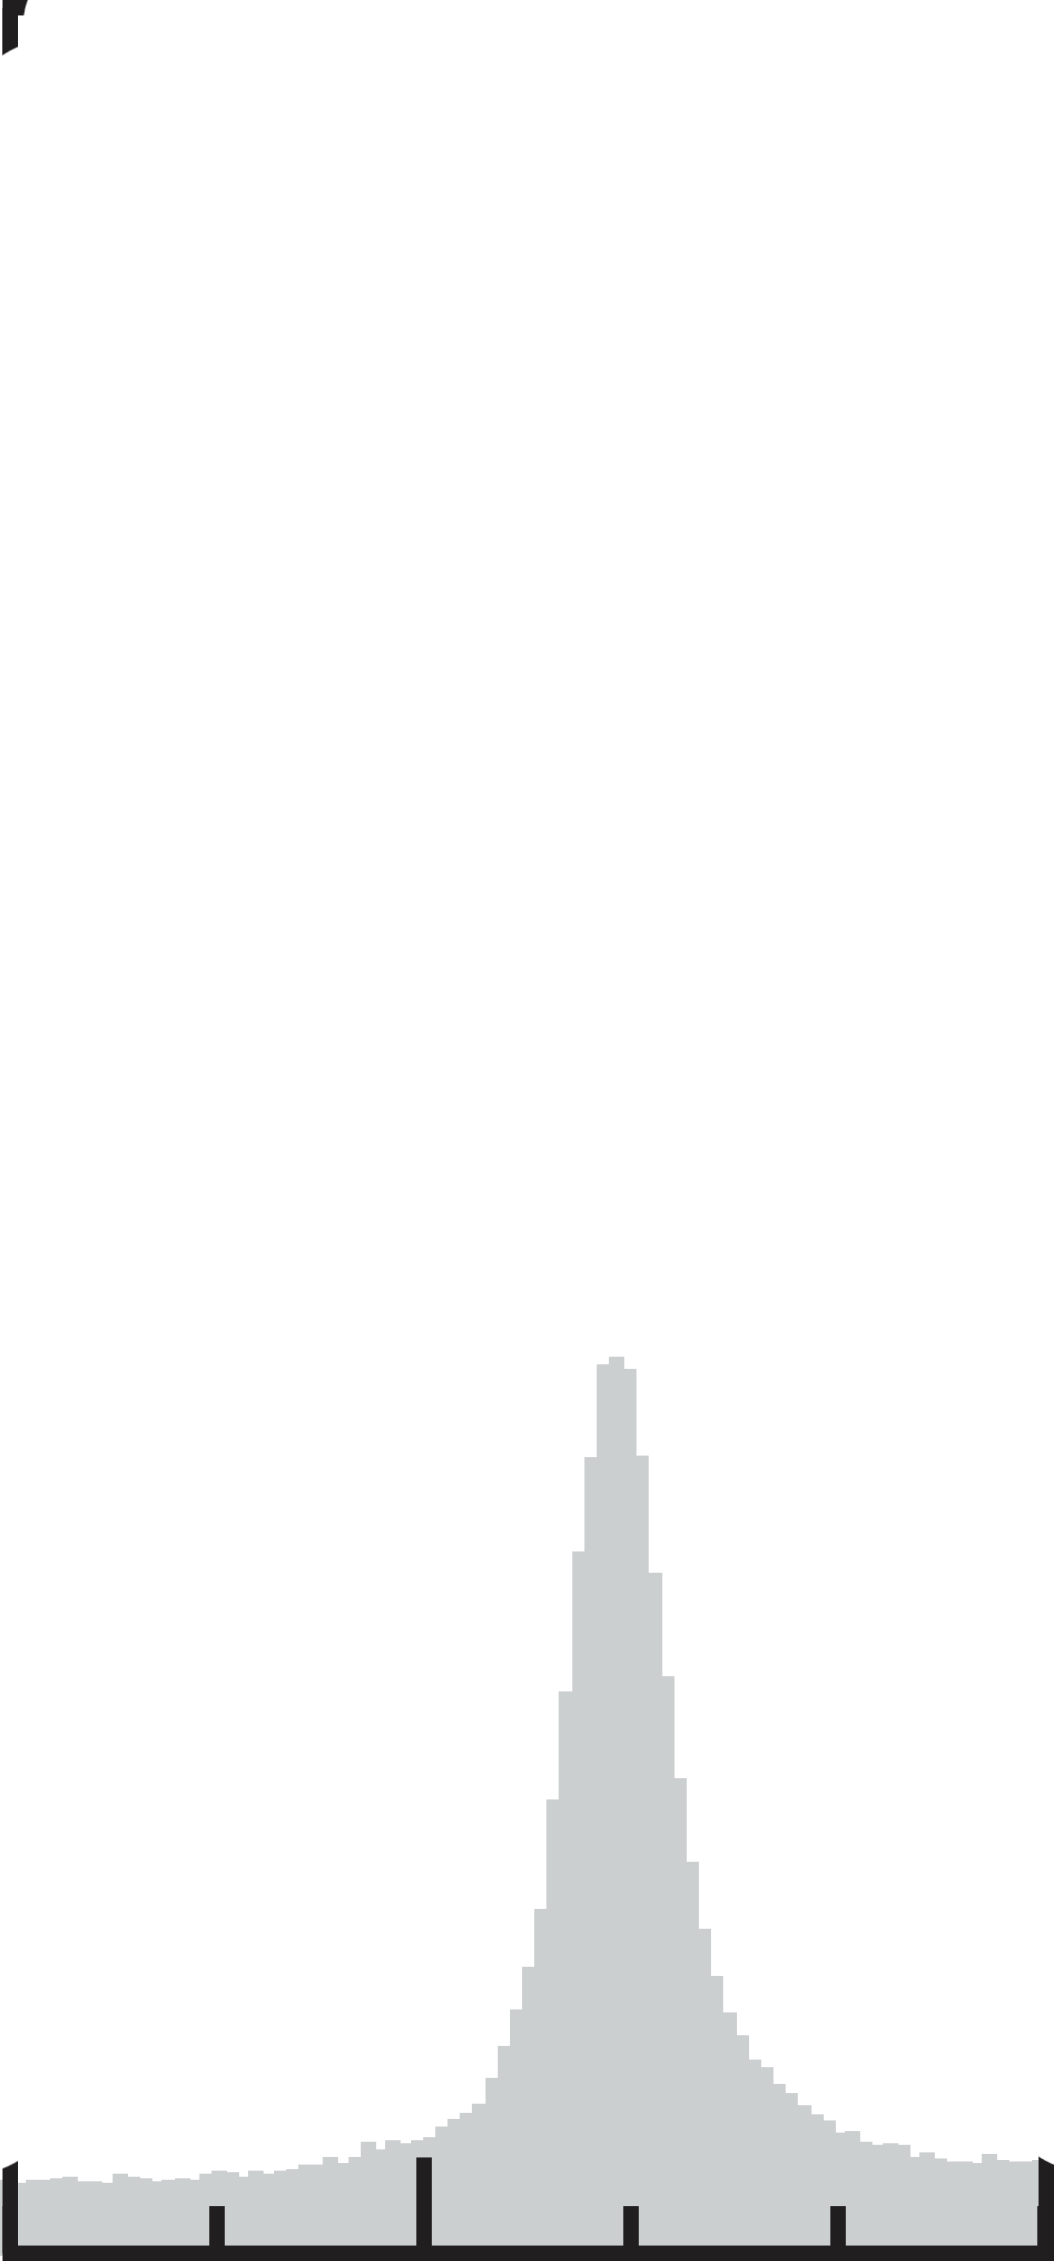

Values plotted in this chart, from the file beside it:
10, 79695143635583; 0, 7019063531288516
10, 809756813462773; 0, 6727037516170746
10, 825159352227308; 0, 7244501940491546
10, 839168578168655; 0, 6727037516170746
10, 850373059961372; 0, 6727037516170746
10, 855973489007505; 0, 6985769728331128
10, 868576719174087; 0, 7244501940491546
10, 879783012817029; 0, 6985769728331128
10, 892384431133385; 0, 7503234152651963
10, 916190331242458; 0, 8020698576972833
10, 941398603425847; 0, 8279430789133251
10, 954003645442654; 0, 8279430789133251
10, 968003812132874; 0, 9055627425614468
10, 97499936585242; 1, 0090556274256137
10, 984803287421048; 1, 0090556274256137
10, 998805265961495; 1, 0608020698576937
11, 011401248727175; 1, 1901681759379024
11, 023995419642631; 1, 3454075032341528
11, 030978290410602; 1, 6300129366106049
11, 036567848355384; 1, 811125485122897
11, 042144723348589; 2, 1733505821474743
11, 047717974641344; 2, 5873221216041387
11, 054682726907064; 3, 130659767141008
11, 061620301419403; 4, 062095730918497
11, 069954812455384; 5, 04527813712807
11, 075470084540932; 6, 287192755498058
11, 081012534379859; 7, 141009055627423
11, 082356927246966; 7, 943078913324705
11, 092153601414694; 8, 046571798188872
11, 100567833860582; 7, 891332470892623
11, 106220806563247; 7, 166882276843465
11, 110498584944974; 6, 080206985769726
11, 116164240599215; 5, 174644243208277
11, 120427524179142; 4, 294954721862869
11, 12748649265657; 3, 4928848641655854
11, 13775909123747; 2, 931801719808238
11, 14355922808603; 2, 514251591386202
11, 148590924079851; 2, 1216041397153944
11, 157014215776867; 1, 8369987063389388
11, 16543026007298; 1, 6558861578266466
11, 172443932294781; 1, 5006468305303997
11, 186462217487254; 1, 319534282018111
11, 193474077858829; 1, 1901681759379024
11, 201881062903816; 1, 1384217335058189
11, 21449516417175; 1, 0090556274256137
11, 231301886860825; 1, 0090556274256137
11, 23550900308377; 0, 9314359637774885
11, 243908740727857; 0, 983182406209572
11, 255124093621925; 0, 8279430789133251
11, 266326763564416; 0, 8538163001293668
11, 275438774279044; 0, 9328915305538068
11, 295160359401784; 0, 8707032135547799
